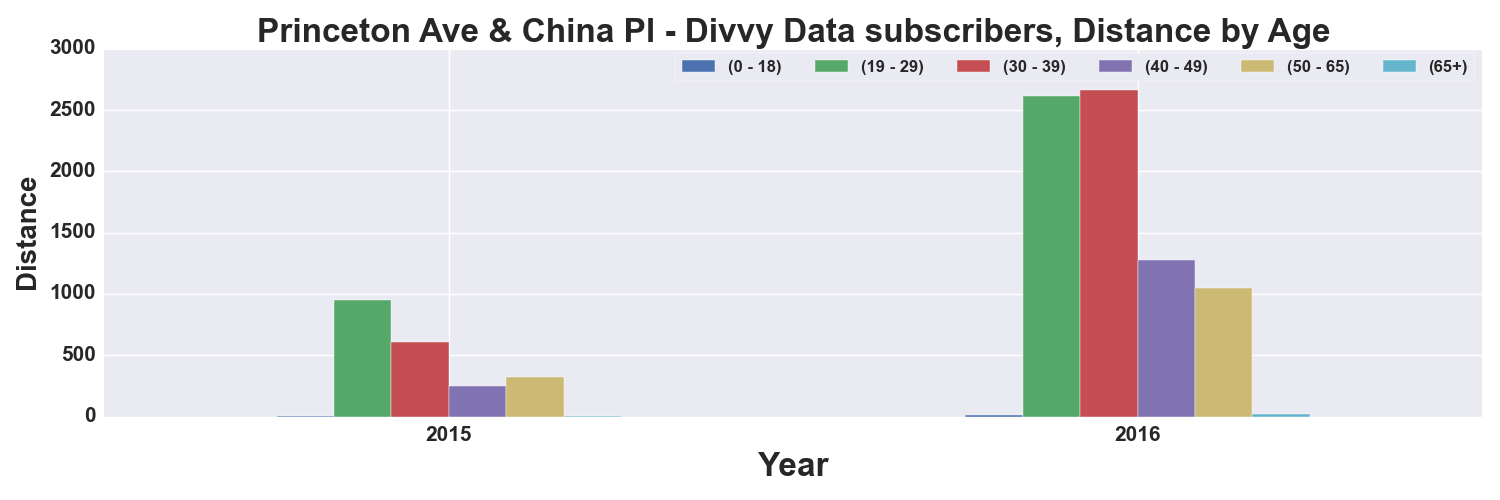

The table this chart was drawn from, first rows:
, START TIME YEAR, DISTANCE_Miles, DISTANCE_Miles, DISTANCE_Miles, DISTANCE_Miles, DISTANCE_Miles, DISTANCE_Miles
AGE_GROUP, , 0 - 18, 19 - 29, 30 - 39, 40 - 49, 50 - 65, 65+
0, 2015, 7.892, 953, 610.1, 249.8, 323.8, 6.012
1, 2016, 14.63, 2616, 2664, 1280, 1046, 23.84
